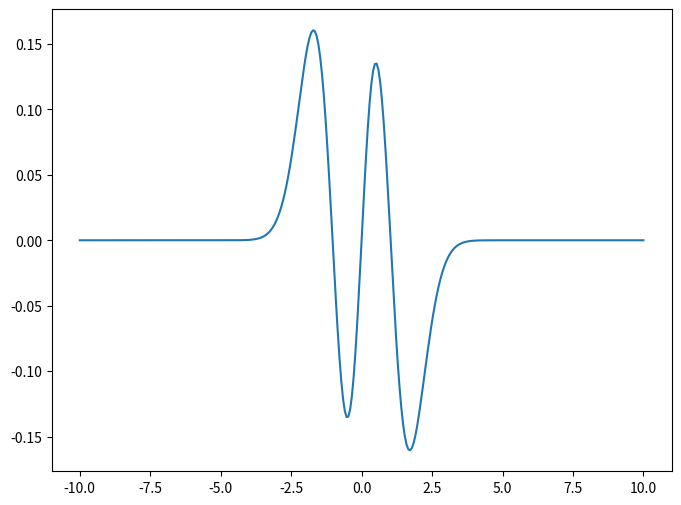

This figure's Python source:
import numpy as np
import matplotlib.pyplot as plt

# specify potential function. In future will set this up as an evaluatable
# function of x over the range. The values over the range will be represented
# as an nxn diagonal matrix, where n is the number of steps

def vpot(x):
    return x**2

n = 320 # of steps

a = -10 # left wall position
b = 10 # right wall position

# create discrete steps along x-axis

x = np.linspace(a,b,n)

delx = x[1] - x[0] # step spacing


# create T matrix

T = np.zeros((n-2)**2).reshape(n-2,n-2)

for i in range(n-2):
    for j in range(n-2):
        if i==j:
            T[i,j] = -2
        elif np.abs(i-j) == 1:
            T[i,j] = 1
        else:
            T[i,j] = 0

# create V matrix

V = np.zeros((n-2)**2).reshape(n-2,n-2)

for i in range(n-2):
    for j in range(n-2):
        if i==j:
            V[i,j] = vpot(x[i+1])
        else:
            V[i,j] = 0


# construct hamiltonian

H = -T/(2*(delx)**2) + V

print(H)

# calculate n-2 energies and eigenfunctions

val, vec = np.linalg.eig(H)

# vectors and values arent in order, so sort indices by ascending energy
# to get correct eigenfunctions
z = np.argsort(val)

# specify range of eigenfunctions to graph
z = z[3:4]

# normalize and print energies for z
energy_levels = (val[z]/val[z][0])
print(energy_levels)


plt.figure(figsize=(8,6))

# plot each eigenfunction. must append zero to both ends (boundary conditions)
for i in range(len(z)):
    y = []
    y = np.append(y,0)
    y = np.append(y,vec[:,z[i]])
    y = np.append(y,0)
    plt.plot(x,y)

plt.show()
